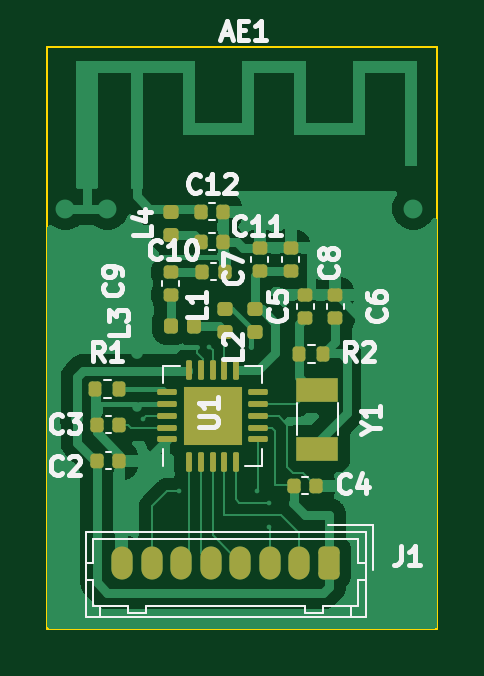
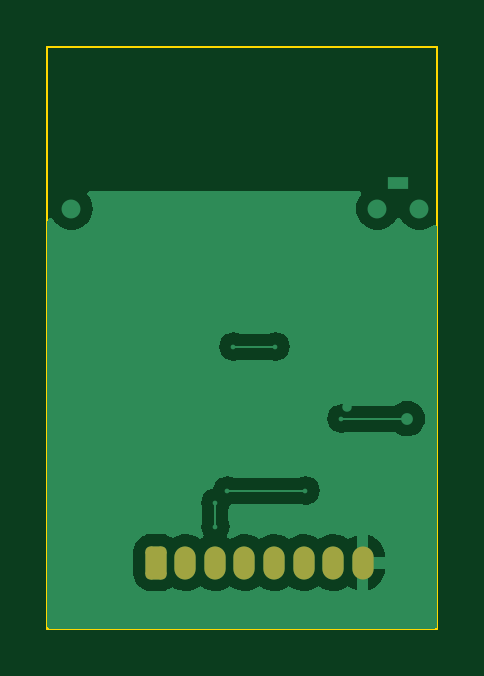
Circuit board: 9 layer files. Board 16.5 x 24.6 mm.
- bottom_copper: Prueba kicad-B_Cu.gbr (19289 bytes)
- bottom_mask: Prueba kicad-B_Mask.gbr (1373 bytes)
- paste: Prueba kicad-B_Paste.gbr (455 bytes)
- bottom_silk: Prueba kicad-B_Silkscreen.gbr (456 bytes)
- outline: Prueba kicad-Edge_Cuts.gbr (689 bytes)
- top_copper: Prueba kicad-F_Cu.gbr (45614 bytes)
- top_mask: Prueba kicad-F_Mask.gbr (4373 bytes)
- paste: Prueba kicad-F_Paste.gbr (4155 bytes)
- top_silk: Prueba kicad-F_Silkscreen.gbr (27025 bytes)

=== bottom_copper: Prueba kicad-B_Cu.gbr (19289 bytes, source omitted) ===
=== bottom_mask: Prueba kicad-B_Mask.gbr (1373 bytes, source withheld) ===
=== paste: Prueba kicad-B_Paste.gbr ===
%TF.GenerationSoftware,KiCad,Pcbnew,7.0.5*%
%TF.CreationDate,2024-06-04T21:33:16-04:00*%
%TF.ProjectId,Prueba kicad,50727565-6261-4206-9b69-6361642e6b69,rev?*%
%TF.SameCoordinates,Original*%
%TF.FileFunction,Paste,Bot*%
%TF.FilePolarity,Positive*%
%FSLAX46Y46*%
G04 Gerber Fmt 4.6, Leading zero omitted, Abs format (unit mm)*
G04 Created by KiCad (PCBNEW 7.0.5) date 2024-06-04 21:33:16*
%MOMM*%
%LPD*%
G01*
G04 APERTURE LIST*
G04 APERTURE END LIST*
M02*

=== bottom_silk: Prueba kicad-B_Silkscreen.gbr ===
%TF.GenerationSoftware,KiCad,Pcbnew,7.0.5*%
%TF.CreationDate,2024-06-04T21:33:16-04:00*%
%TF.ProjectId,Prueba kicad,50727565-6261-4206-9b69-6361642e6b69,rev?*%
%TF.SameCoordinates,Original*%
%TF.FileFunction,Legend,Bot*%
%TF.FilePolarity,Positive*%
%FSLAX46Y46*%
G04 Gerber Fmt 4.6, Leading zero omitted, Abs format (unit mm)*
G04 Created by KiCad (PCBNEW 7.0.5) date 2024-06-04 21:33:16*
%MOMM*%
%LPD*%
G01*
G04 APERTURE LIST*
G04 APERTURE END LIST*
M02*

=== outline: Prueba kicad-Edge_Cuts.gbr ===
%TF.GenerationSoftware,KiCad,Pcbnew,7.0.5*%
%TF.CreationDate,2024-06-04T21:33:17-04:00*%
%TF.ProjectId,Prueba kicad,50727565-6261-4206-9b69-6361642e6b69,rev?*%
%TF.SameCoordinates,Original*%
%TF.FileFunction,Profile,NP*%
%FSLAX46Y46*%
G04 Gerber Fmt 4.6, Leading zero omitted, Abs format (unit mm)*
G04 Created by KiCad (PCBNEW 7.0.5) date 2024-06-04 21:33:17*
%MOMM*%
%LPD*%
G01*
G04 APERTURE LIST*
%TA.AperFunction,Profile*%
%ADD10C,0.100000*%
%TD*%
G04 APERTURE END LIST*
D10*
X113284000Y-112522000D02*
X129794000Y-112522000D01*
X113284000Y-87884000D02*
X113284000Y-112522000D01*
X129794000Y-112522000D02*
X129794000Y-87884000D01*
X129794000Y-87884000D02*
X113284000Y-87884000D01*
M02*

=== top_copper: Prueba kicad-F_Cu.gbr (45614 bytes, source omitted) ===
=== top_mask: Prueba kicad-F_Mask.gbr ===
%TF.GenerationSoftware,KiCad,Pcbnew,7.0.5*%
%TF.CreationDate,2024-06-04T21:33:16-04:00*%
%TF.ProjectId,Prueba kicad,50727565-6261-4206-9b69-6361642e6b69,rev?*%
%TF.SameCoordinates,Original*%
%TF.FileFunction,Soldermask,Top*%
%TF.FilePolarity,Negative*%
%FSLAX46Y46*%
G04 Gerber Fmt 4.6, Leading zero omitted, Abs format (unit mm)*
G04 Created by KiCad (PCBNEW 7.0.5) date 2024-06-04 21:33:16*
%MOMM*%
%LPD*%
G01*
G04 APERTURE LIST*
G04 Aperture macros list*
%AMRoundRect*
0 Rectangle with rounded corners*
0 $1 Rounding radius*
0 $2 $3 $4 $5 $6 $7 $8 $9 X,Y pos of 4 corners*
0 Add a 4 corners polygon primitive as box body*
4,1,4,$2,$3,$4,$5,$6,$7,$8,$9,$2,$3,0*
0 Add four circle primitives for the rounded corners*
1,1,$1+$1,$2,$3*
1,1,$1+$1,$4,$5*
1,1,$1+$1,$6,$7*
1,1,$1+$1,$8,$9*
0 Add four rect primitives between the rounded corners*
20,1,$1+$1,$2,$3,$4,$5,0*
20,1,$1+$1,$4,$5,$6,$7,0*
20,1,$1+$1,$6,$7,$8,$9,0*
20,1,$1+$1,$8,$9,$2,$3,0*%
G04 Aperture macros list end*
%ADD10RoundRect,0.135000X-0.135000X-0.185000X0.135000X-0.185000X0.135000X0.185000X-0.135000X0.185000X0*%
%ADD11RoundRect,0.140000X-0.140000X-0.170000X0.140000X-0.170000X0.140000X0.170000X-0.140000X0.170000X0*%
%ADD12RoundRect,0.140000X0.170000X-0.140000X0.170000X0.140000X-0.170000X0.140000X-0.170000X-0.140000X0*%
%ADD13R,1.800000X1.000000*%
%ADD14RoundRect,0.147500X0.172500X-0.147500X0.172500X0.147500X-0.172500X0.147500X-0.172500X-0.147500X0*%
%ADD15RoundRect,0.140000X-0.170000X0.140000X-0.170000X-0.140000X0.170000X-0.140000X0.170000X0.140000X0*%
%ADD16RoundRect,0.147500X0.147500X0.172500X-0.147500X0.172500X-0.147500X-0.172500X0.147500X-0.172500X0*%
%ADD17R,2.500000X2.500000*%
%ADD18RoundRect,0.062500X0.350000X-0.062500X0.350000X0.062500X-0.350000X0.062500X-0.350000X-0.062500X0*%
%ADD19RoundRect,0.062500X0.062500X-0.350000X0.062500X0.350000X-0.062500X0.350000X-0.062500X-0.350000X0*%
%ADD20RoundRect,0.140000X0.140000X0.170000X-0.140000X0.170000X-0.140000X-0.170000X0.140000X-0.170000X0*%
%ADD21RoundRect,0.135000X0.135000X0.185000X-0.135000X0.185000X-0.135000X-0.185000X0.135000X-0.185000X0*%
%ADD22O,0.900000X1.400000*%
%ADD23RoundRect,0.225000X0.225000X0.475000X-0.225000X0.475000X-0.225000X-0.475000X0.225000X-0.475000X0*%
G04 APERTURE END LIST*
D10*
%TO.C,R2*%
X124970000Y-100878000D03*
X123950000Y-100878000D03*
%TD*%
D11*
%TO.C,C11*%
X120731000Y-96149000D03*
X119771000Y-96149000D03*
%TD*%
D12*
%TO.C,C5*%
X124206000Y-98394000D03*
X124206000Y-99354000D03*
%TD*%
%TO.C,C7*%
X122283000Y-96403000D03*
X122283000Y-97363000D03*
%TD*%
D13*
%TO.C,Y1*%
X124714000Y-104902000D03*
X124714000Y-102402000D03*
%TD*%
D11*
%TO.C,C10*%
X120787000Y-97419000D03*
X119827000Y-97419000D03*
%TD*%
D12*
%TO.C,C6*%
X125476000Y-98394000D03*
X125476000Y-99354000D03*
%TD*%
D14*
%TO.C,L1*%
X120787000Y-98989000D03*
X120787000Y-99959000D03*
%TD*%
D11*
%TO.C,C4*%
X124670000Y-106476000D03*
X123710000Y-106476000D03*
%TD*%
D14*
%TO.C,L4*%
X118501000Y-94879000D03*
X118501000Y-95849000D03*
%TD*%
D15*
%TO.C,C9*%
X118501000Y-98379000D03*
X118501000Y-97419000D03*
%TD*%
D11*
%TO.C,C2*%
X116332000Y-105410000D03*
X115372000Y-105410000D03*
%TD*%
D14*
%TO.C,L2*%
X122057000Y-98989000D03*
X122057000Y-99959000D03*
%TD*%
D11*
%TO.C,C12*%
X120731000Y-94879000D03*
X119771000Y-94879000D03*
%TD*%
D12*
%TO.C,C8*%
X123581000Y-96403000D03*
X123581000Y-97363000D03*
%TD*%
D16*
%TO.C,L3*%
X118501000Y-99705000D03*
X119471000Y-99705000D03*
%TD*%
D17*
%TO.C,U1*%
X120279000Y-103515000D03*
D18*
X118341500Y-104515000D03*
X118341500Y-104015000D03*
X118341500Y-103515000D03*
X118341500Y-103015000D03*
X118341500Y-102515000D03*
D19*
X119279000Y-101577500D03*
X119779000Y-101577500D03*
X120279000Y-101577500D03*
X120779000Y-101577500D03*
X121279000Y-101577500D03*
D18*
X122216500Y-102515000D03*
X122216500Y-103015000D03*
X122216500Y-103515000D03*
X122216500Y-104015000D03*
X122216500Y-104515000D03*
D19*
X121279000Y-105452500D03*
X120779000Y-105452500D03*
X120279000Y-105452500D03*
X119779000Y-105452500D03*
X119279000Y-105452500D03*
%TD*%
D20*
%TO.C,C3*%
X115372000Y-103886000D03*
X116332000Y-103886000D03*
%TD*%
D21*
%TO.C,R1*%
X115312000Y-102362000D03*
X116332000Y-102362000D03*
%TD*%
D22*
%TO.C,J1*%
X116452000Y-109728000D03*
X117702000Y-109728000D03*
X118952000Y-109728000D03*
X120202000Y-109728000D03*
X121452000Y-109728000D03*
X122702000Y-109728000D03*
X123952000Y-109728000D03*
D23*
X125202000Y-109728000D03*
%TD*%
M02*

=== paste: Prueba kicad-F_Paste.gbr ===
%TF.GenerationSoftware,KiCad,Pcbnew,7.0.5*%
%TF.CreationDate,2024-06-04T21:33:16-04:00*%
%TF.ProjectId,Prueba kicad,50727565-6261-4206-9b69-6361642e6b69,rev?*%
%TF.SameCoordinates,Original*%
%TF.FileFunction,Paste,Top*%
%TF.FilePolarity,Positive*%
%FSLAX46Y46*%
G04 Gerber Fmt 4.6, Leading zero omitted, Abs format (unit mm)*
G04 Created by KiCad (PCBNEW 7.0.5) date 2024-06-04 21:33:16*
%MOMM*%
%LPD*%
G01*
G04 APERTURE LIST*
G04 Aperture macros list*
%AMRoundRect*
0 Rectangle with rounded corners*
0 $1 Rounding radius*
0 $2 $3 $4 $5 $6 $7 $8 $9 X,Y pos of 4 corners*
0 Add a 4 corners polygon primitive as box body*
4,1,4,$2,$3,$4,$5,$6,$7,$8,$9,$2,$3,0*
0 Add four circle primitives for the rounded corners*
1,1,$1+$1,$2,$3*
1,1,$1+$1,$4,$5*
1,1,$1+$1,$6,$7*
1,1,$1+$1,$8,$9*
0 Add four rect primitives between the rounded corners*
20,1,$1+$1,$2,$3,$4,$5,0*
20,1,$1+$1,$4,$5,$6,$7,0*
20,1,$1+$1,$6,$7,$8,$9,0*
20,1,$1+$1,$8,$9,$2,$3,0*%
G04 Aperture macros list end*
%ADD10RoundRect,0.135000X-0.135000X-0.185000X0.135000X-0.185000X0.135000X0.185000X-0.135000X0.185000X0*%
%ADD11RoundRect,0.140000X-0.140000X-0.170000X0.140000X-0.170000X0.140000X0.170000X-0.140000X0.170000X0*%
%ADD12RoundRect,0.140000X0.170000X-0.140000X0.170000X0.140000X-0.170000X0.140000X-0.170000X-0.140000X0*%
%ADD13R,1.800000X1.000000*%
%ADD14RoundRect,0.147500X0.172500X-0.147500X0.172500X0.147500X-0.172500X0.147500X-0.172500X-0.147500X0*%
%ADD15RoundRect,0.140000X-0.170000X0.140000X-0.170000X-0.140000X0.170000X-0.140000X0.170000X0.140000X0*%
%ADD16RoundRect,0.147500X0.147500X0.172500X-0.147500X0.172500X-0.147500X-0.172500X0.147500X-0.172500X0*%
%ADD17RoundRect,0.062500X0.350000X-0.062500X0.350000X0.062500X-0.350000X0.062500X-0.350000X-0.062500X0*%
%ADD18RoundRect,0.062500X0.062500X-0.350000X0.062500X0.350000X-0.062500X0.350000X-0.062500X-0.350000X0*%
%ADD19RoundRect,0.250000X0.255000X-0.255000X0.255000X0.255000X-0.255000X0.255000X-0.255000X-0.255000X0*%
%ADD20RoundRect,0.140000X0.140000X0.170000X-0.140000X0.170000X-0.140000X-0.170000X0.140000X-0.170000X0*%
%ADD21RoundRect,0.135000X0.135000X0.185000X-0.135000X0.185000X-0.135000X-0.185000X0.135000X-0.185000X0*%
G04 APERTURE END LIST*
D10*
%TO.C,R2*%
X124970000Y-100878000D03*
X123950000Y-100878000D03*
%TD*%
D11*
%TO.C,C11*%
X120731000Y-96149000D03*
X119771000Y-96149000D03*
%TD*%
D12*
%TO.C,C5*%
X124206000Y-98394000D03*
X124206000Y-99354000D03*
%TD*%
%TO.C,C7*%
X122283000Y-96403000D03*
X122283000Y-97363000D03*
%TD*%
D13*
%TO.C,Y1*%
X124714000Y-104902000D03*
X124714000Y-102402000D03*
%TD*%
D11*
%TO.C,C10*%
X120787000Y-97419000D03*
X119827000Y-97419000D03*
%TD*%
D12*
%TO.C,C6*%
X125476000Y-98394000D03*
X125476000Y-99354000D03*
%TD*%
D14*
%TO.C,L1*%
X120787000Y-98989000D03*
X120787000Y-99959000D03*
%TD*%
D11*
%TO.C,C4*%
X124670000Y-106476000D03*
X123710000Y-106476000D03*
%TD*%
D14*
%TO.C,L4*%
X118501000Y-94879000D03*
X118501000Y-95849000D03*
%TD*%
D15*
%TO.C,C9*%
X118501000Y-98379000D03*
X118501000Y-97419000D03*
%TD*%
D11*
%TO.C,C2*%
X116332000Y-105410000D03*
X115372000Y-105410000D03*
%TD*%
D14*
%TO.C,L2*%
X122057000Y-98989000D03*
X122057000Y-99959000D03*
%TD*%
D11*
%TO.C,C12*%
X120731000Y-94879000D03*
X119771000Y-94879000D03*
%TD*%
D12*
%TO.C,C8*%
X123581000Y-96403000D03*
X123581000Y-97363000D03*
%TD*%
D16*
%TO.C,L3*%
X118501000Y-99705000D03*
X119471000Y-99705000D03*
%TD*%
D17*
%TO.C,U1*%
X118341500Y-104515000D03*
X118341500Y-104015000D03*
X118341500Y-103515000D03*
X118341500Y-103015000D03*
X118341500Y-102515000D03*
D18*
X119279000Y-101577500D03*
X119779000Y-101577500D03*
X120279000Y-101577500D03*
X120779000Y-101577500D03*
X121279000Y-101577500D03*
D17*
X122216500Y-102515000D03*
X122216500Y-103015000D03*
X122216500Y-103515000D03*
X122216500Y-104015000D03*
X122216500Y-104515000D03*
D18*
X121279000Y-105452500D03*
X120779000Y-105452500D03*
X120279000Y-105452500D03*
X119779000Y-105452500D03*
X119279000Y-105452500D03*
D19*
X120904000Y-102890000D03*
X119654000Y-102890000D03*
X120904000Y-104140000D03*
X119654000Y-104140000D03*
%TD*%
D20*
%TO.C,C3*%
X115372000Y-103886000D03*
X116332000Y-103886000D03*
%TD*%
D21*
%TO.C,R1*%
X115312000Y-102362000D03*
X116332000Y-102362000D03*
%TD*%
M02*

=== top_silk: Prueba kicad-F_Silkscreen.gbr (27025 bytes, source omitted) ===
